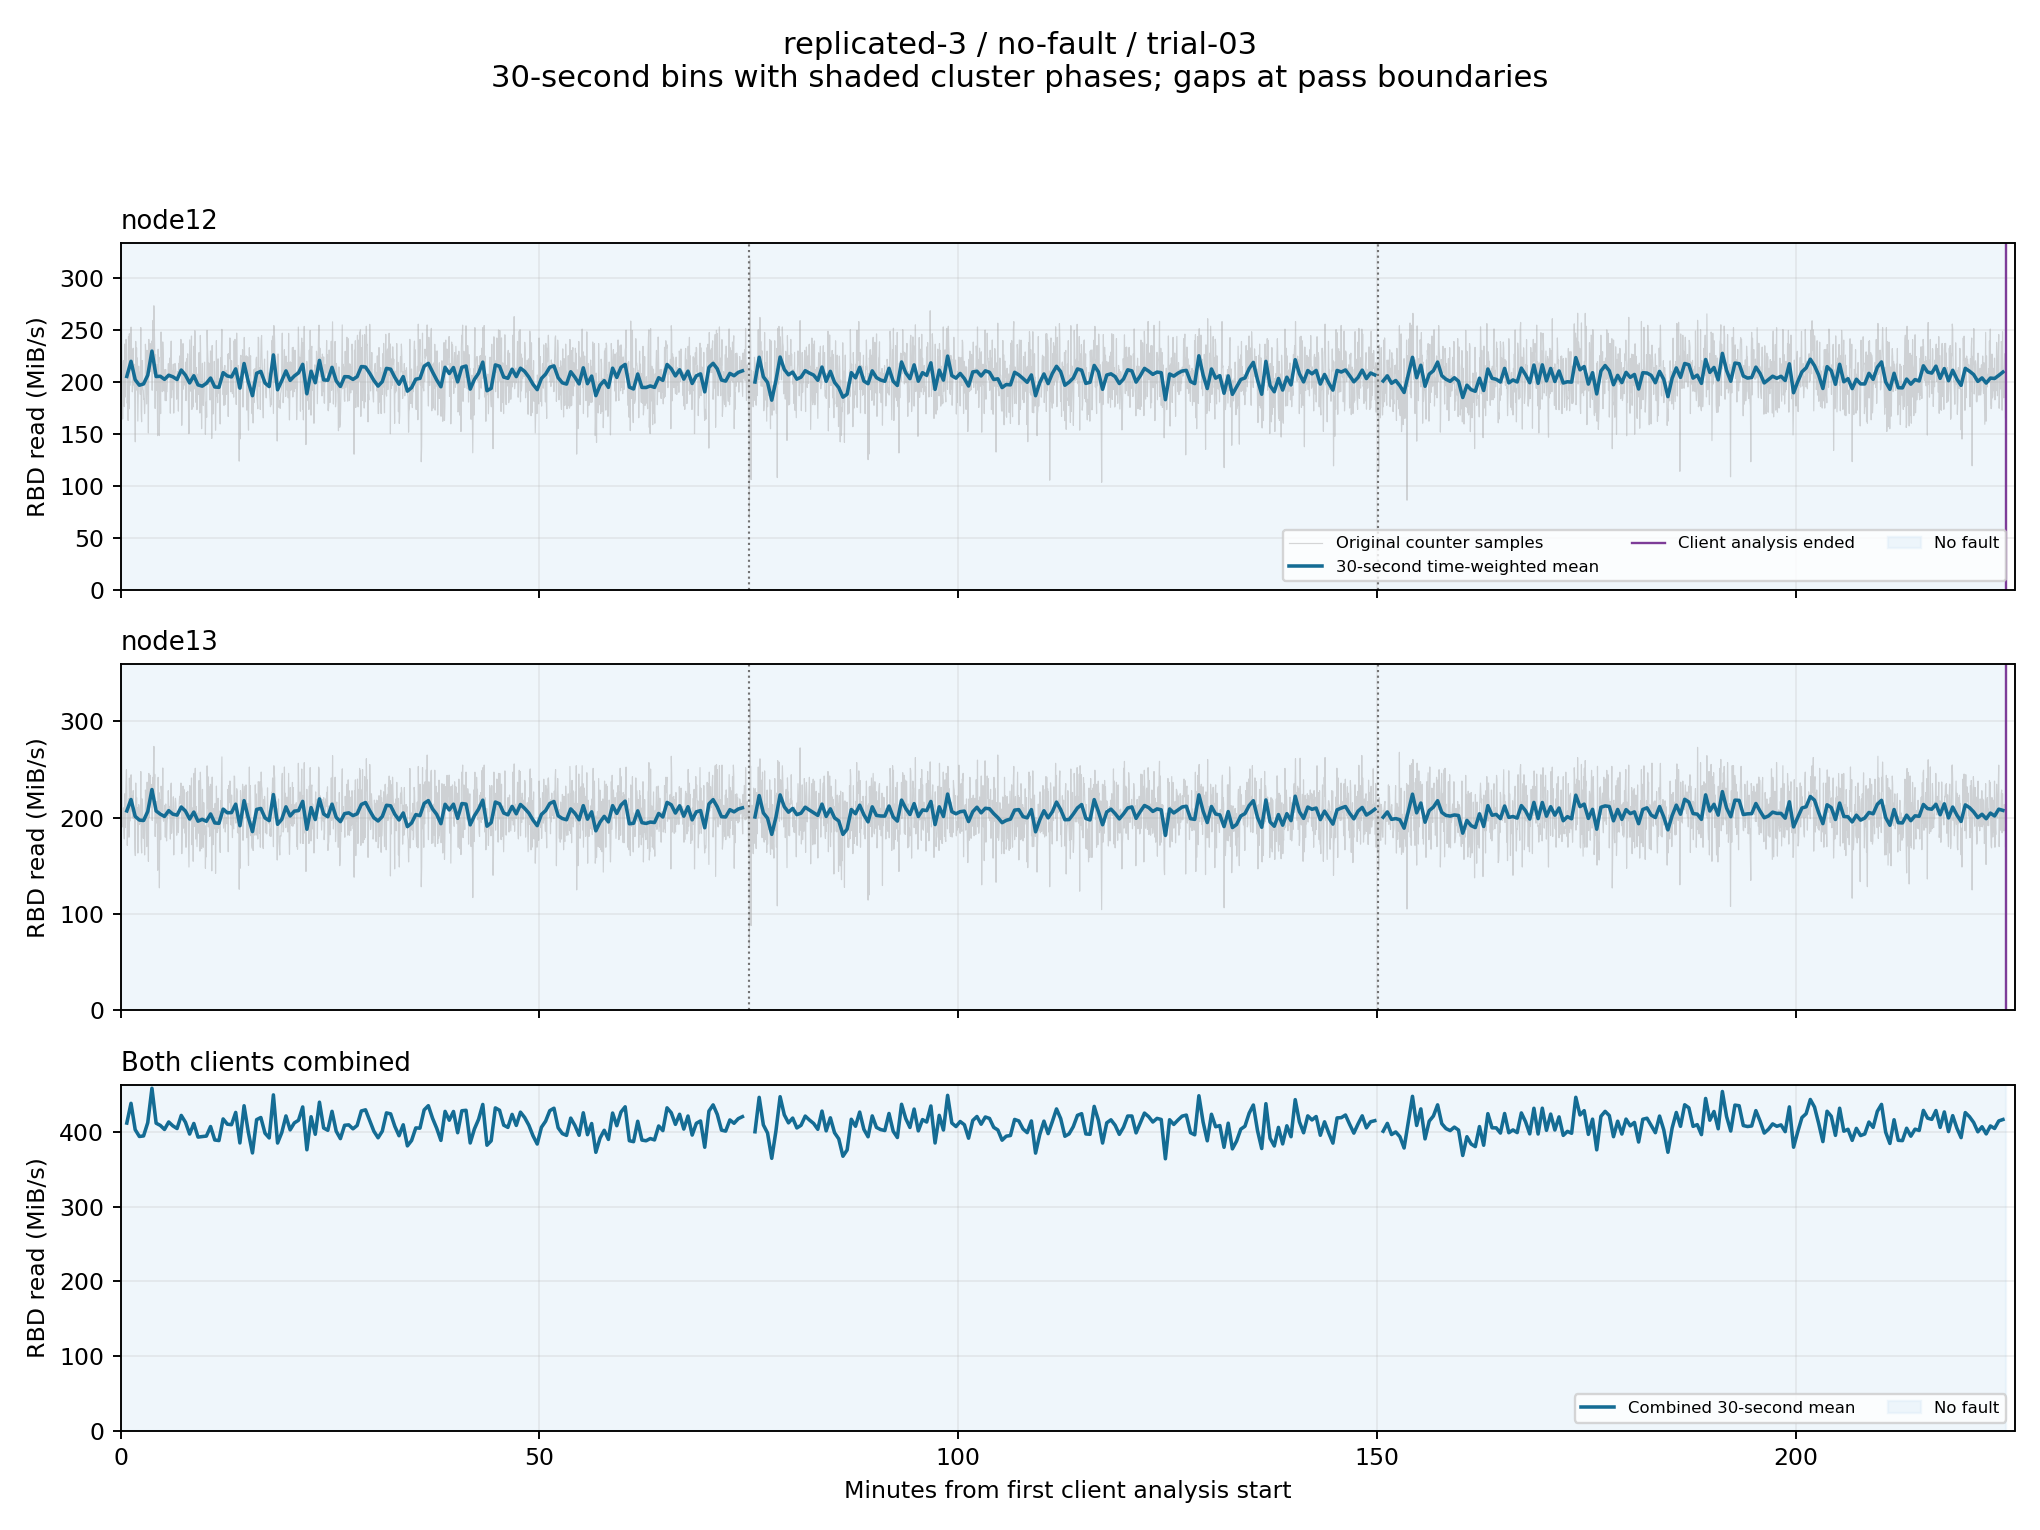

Source data for this figure (header and first rows):
client, start_epoch, end_epoch, read_mib_s, eligible
node12, 1792115043, 1792115073, nan, False
node12, 1792115073, 1792115103, 205, True
node12, 1792115103, 1792115133, 219.6, True
node12, 1792115133, 1792115163, 201.8, True
node12, 1792115163, 1792115193, 196.6, True
node12, 1792115193, 1792115223, 197.8, True
node12, 1792115223, 1792115253, 206.1, True
node12, 1792115253, 1792115283, 229.4, True
node12, 1792115283, 1792115313, 204.9, True
node12, 1792115313, 1792115343, 205.2, True
node12, 1792115343, 1792115373, 202.2, True
node12, 1792115373, 1792115403, 206.2, True
node12, 1792115403, 1792115433, 204.6, True
node12, 1792115433, 1792115463, 202, True
node12, 1792115463, 1792115493, 211.2, True
node12, 1792115493, 1792115523, 206.2, True
node12, 1792115523, 1792115553, 198.8, True
node12, 1792115553, 1792115583, 205.7, True
node12, 1792115583, 1792115613, 196.9, True
node12, 1792115613, 1792115643, 195.7, True
node12, 1792115643, 1792115673, 198.4, True
node12, 1792115673, 1792115703, 203.5, True
node12, 1792115703, 1792115733, 194.9, True
node12, 1792115733, 1792115763, 194.5, True
node12, 1792115763, 1792115793, 208.7, True
node12, 1792115793, 1792115823, 205.5, True
node12, 1792115823, 1792115853, 204.6, True
node12, 1792115853, 1792115883, 212.3, True
node12, 1792115883, 1792115913, 193.8, True
node12, 1792115913, 1792115943, 217.5, True
node12, 1792115943, 1792115973, 200.1, True
node12, 1792115973, 1792116003, 186.5, True
node12, 1792116003, 1792116033, 208, True
node12, 1792116033, 1792116063, 209.9, True
node12, 1792116063, 1792116093, 198.7, True
node12, 1792116093, 1792116123, 195.2, True
node12, 1792116123, 1792116153, 225.7, True
node12, 1792116153, 1792116183, 192.2, True
node12, 1792116183, 1792116213, 201, True
node12, 1792116213, 1792116243, 210.3, True
node12, 1792116243, 1792116273, 201.2, True
node12, 1792116273, 1792116303, 205.4, True
node12, 1792116303, 1792116333, 208.5, True
node12, 1792116333, 1792116363, 216.6, True
node12, 1792116363, 1792116393, 188.3, True
node12, 1792116393, 1792116423, 210, True
node12, 1792116423, 1792116453, 198.9, True
node12, 1792116453, 1792116483, 220.4, True
node12, 1792116483, 1792116513, 201.7, True
node12, 1792116513, 1792116543, 201.4, True
node12, 1792116543, 1792116573, 213.7, True
node12, 1792116573, 1792116603, 200.8, True
node12, 1792116603, 1792116633, 195.3, True
node12, 1792116633, 1792116663, 204.8, True
node12, 1792116663, 1792116693, 204.6, True
node12, 1792116693, 1792116723, 202.1, True
node12, 1792116723, 1792116753, 204.8, True
node12, 1792116753, 1792116783, 214.5, True
node12, 1792116783, 1792116813, 214, True
node12, 1792116813, 1792116843, 208, True
... 840 more rows
